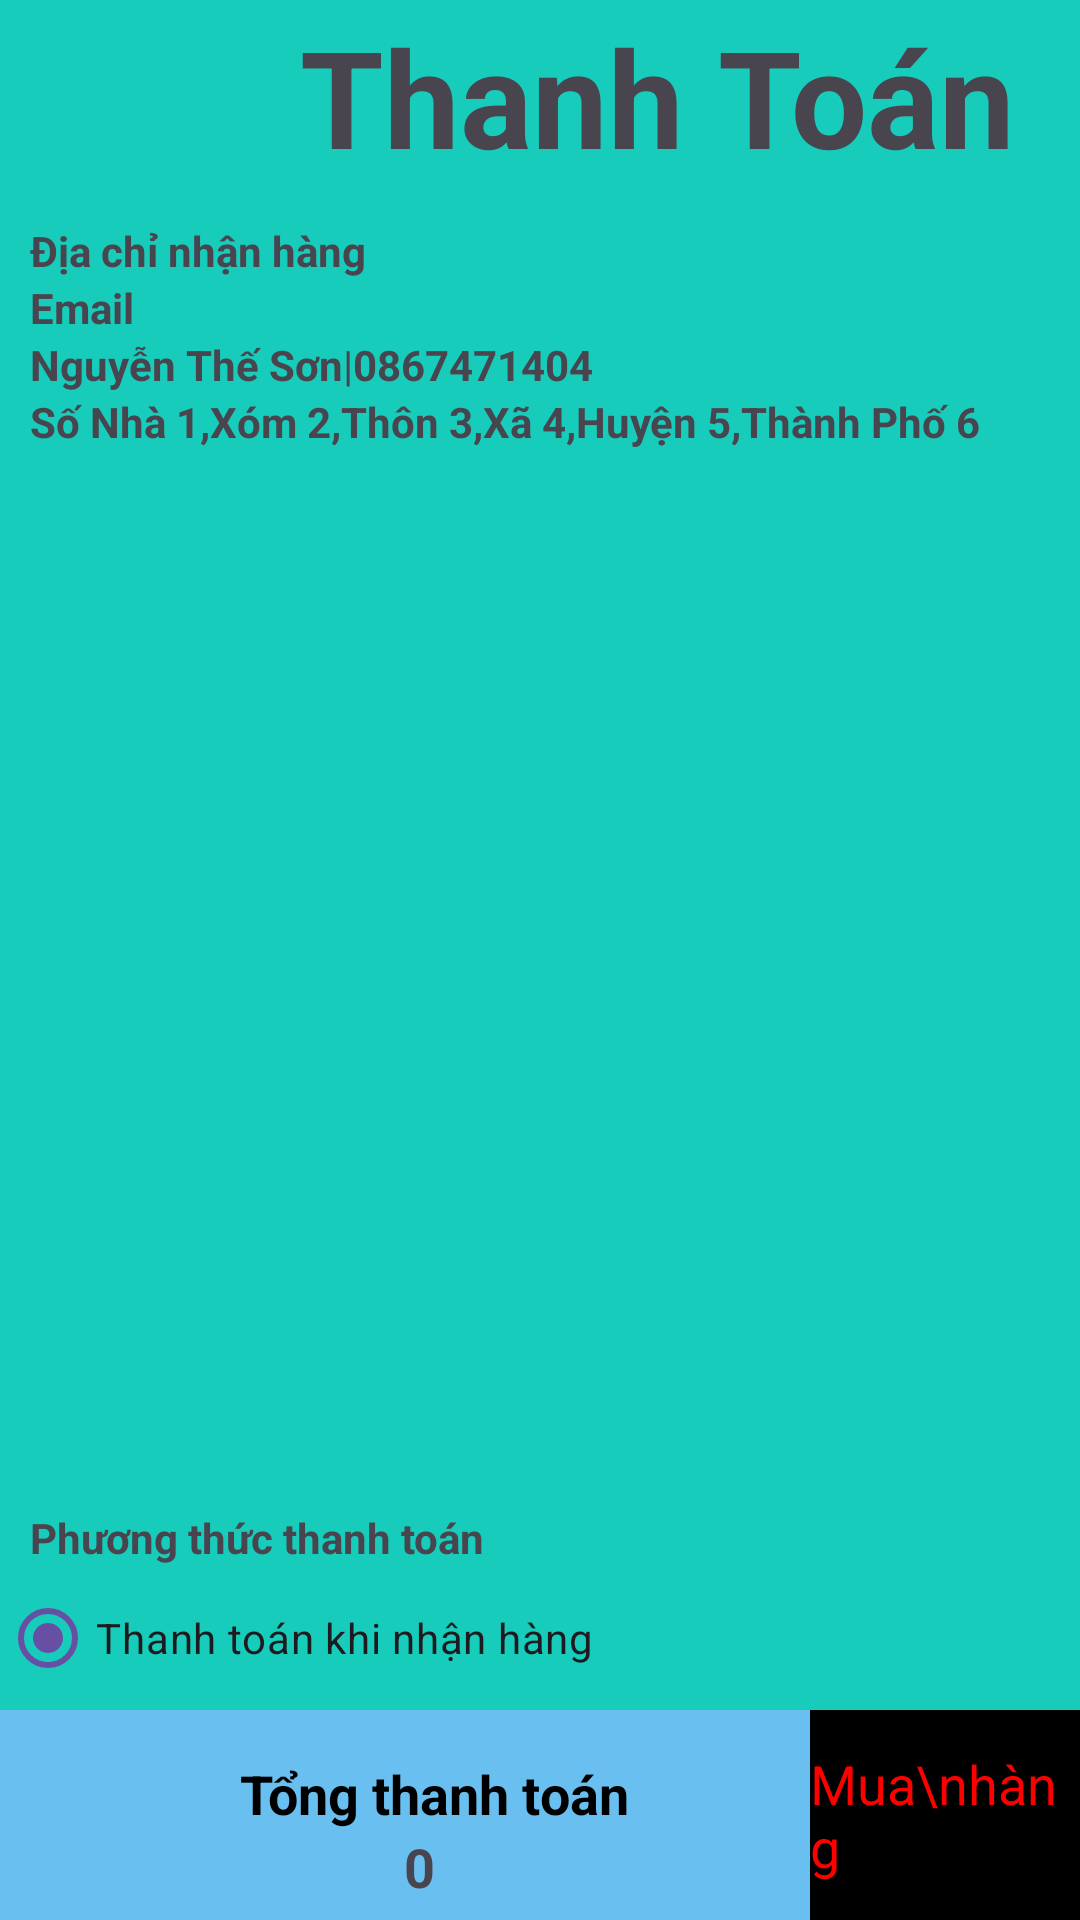

Here is an Android app screen rendered from its layout file. Give the layout XML and the strings, colors and styles it references.
<!-- AndroidManifest.xml: application theme Theme.Khachhang -->
<!-- res/layout/activity_thanhtaon.xml -->
<?xml version="1.0" encoding="utf-8"?>
<LinearLayout xmlns:android="http://schemas.android.com/apk/res/android"
    xmlns:app="http://schemas.android.com/apk/res-auto"
    xmlns:tools="http://schemas.android.com/tools"
    android:layout_width="match_parent"
    android:layout_height="match_parent"
    android:orientation="vertical"
    android:weightSum="10"
    tools:context=".Thanhtaon"
    android:background="#18CCBB"
    >
    <LinearLayout
        android:id="@+id/ln_toolbar"
        android:layout_width="match_parent"
        android:layout_height="?attr/actionBarSize"
        android:orientation="horizontal">
        

        <ImageView
            android:id="@+id/img_backToMain"
            android:layout_width="40dp"
            android:layout_height="40dp"
            android:layout_marginTop="10dp"
            android:layout_marginLeft="10dp"
            android:src="@drawable/icon_back"/>
        <TextView
            android:layout_width="wrap_content"
            android:layout_height="wrap_content"
            android:textStyle="bold"
            android:text="Thanh Toán"
            android:textSize="45dp"
            android:layout_gravity="center"
            android:layout_marginLeft="50dp"/>


    </LinearLayout>
    <LinearLayout

        android:layout_width="match_parent"
        android:layout_height="wrap_content"
        android:orientation="vertical"

        android:padding="10dp"
        >
        <TextView
            android:layout_width="wrap_content"
            android:layout_height="wrap_content"
            android:text="Địa chỉ nhận hàng"
            android:textStyle="bold"
            />
        <TextView
            android:layout_width="wrap_content"
            android:layout_height="wrap_content"
            android:text="Email"
            android:textStyle="bold"
            android:id="@+id/tvEmail"
            />
        <LinearLayout
            android:layout_width="match_parent"
            android:layout_height="wrap_content"
            android:orientation="horizontal">
            <TextView
                android:id="@+id/tvTenSDtThanhToan"
                android:layout_width="wrap_content"
                android:layout_height="wrap_content"
                android:text="Nguyễn Thế Sơn"
                android:textStyle="bold"
                />
            <TextView
                android:layout_width="wrap_content"
                android:layout_height="wrap_content"
                android:text="|"
                />
            <TextView
                android:id="@+id/tvSDtThanhToan"
                android:layout_width="wrap_content"
                android:layout_height="wrap_content"
                android:text="0867471404"
                android:textStyle="bold"
                />
        </LinearLayout>
        <TextView
            android:id="@+id/tvDiaChiThanhToan"
            android:layout_width="wrap_content"
            android:layout_height="wrap_content"
            android:text="Số Nhà 1,Xóm 2,Thôn 3,Xã 4,Huyện 5,Thành Phố 6"
            android:textStyle="bold"
            />
    </LinearLayout>
    <androidx.recyclerview.widget.RecyclerView
        android:id="@+id/rcSanPhamThanhToan"
        android:padding="10dp"
        android:layout_width="match_parent"
        android:layout_height="0dp"
        android:layout_weight="10"
        android:layout_margin="8dp" />
    <TextView
        android:paddingLeft="10dp"
        android:layout_width="wrap_content"
        android:layout_height="wrap_content"
        android:text="Phương thức thanh toán"
        android:textStyle="bold"/>
    <RadioGroup

        android:layout_width="wrap_content"
        android:layout_height="wrap_content">

        <RadioButton
            android:id="@+id/rdNhanHangThanhToan"
            android:layout_width="wrap_content"
            android:layout_height="wrap_content"
            android:text="Thanh toán khi nhận hàng"
            android:checked="true"/>


    </RadioGroup>


    <LinearLayout
        android:layout_width="match_parent"
        android:layout_height="70dp"
        android:orientation="horizontal">

        <LinearLayout
            android:id="@+id/btn_themvaogio"
            android:layout_width="270dp"
            android:layout_height="match_parent"
            android:background="@color/dangnhap"
            android:orientation="vertical"
            android:gravity="center">


            <TextView
                android:layout_width="wrap_content"
                android:layout_height="wrap_content"
                android:text="Tổng thanh toán"
                android:layout_marginTop="10dp"
                android:layout_marginLeft="10dp"
                android:textStyle="bold"
                android:textSize="18dp"
                android:textColor="@color/black" />

            <LinearLayout
                android:layout_width="wrap_content"
                android:layout_height="wrap_content"
                android:orientation="horizontal">

                <TextView
                    android:id="@+id/tvTongThanhToanHoaDon"
                    android:layout_width="wrap_content"
                    android:layout_height="wrap_content"
                    android:layout_marginLeft="10dp"
                    android:text="0"
                    android:textStyle="bold"
                    android:textSize="18dp"
             />
            </LinearLayout>

        </LinearLayout>

        <LinearLayout
            android:id="@+id/btnMuaHangThanhToan"
            android:layout_width="match_parent"
            android:layout_height="match_parent"
            android:orientation="vertical"
            android:gravity="center"
            android:background="@color/black">
            <TextView
                android:layout_width="wrap_content"
                android:layout_height="wrap_content"
                android:textSize="18sp"
                android:text="Mua\nhàng"
                android:textColor="@color/muahang"
                />
        </LinearLayout>
    </LinearLayout>
</LinearLayout>
<!-- resources referenced by this layout -->
<resources>
  <color name="black">#FF000000</color>
  <color name="dangnhap">#69bff0</color>
  <color name="muahang">#FF0000</color>
  <style name="Theme.Khachhang" parent="Base.Theme.Khachhang" />
  <style name="Base.Theme.Khachhang" parent="Theme.Material3.DayNight.NoActionBar">
          
          
      </style>
</resources>
